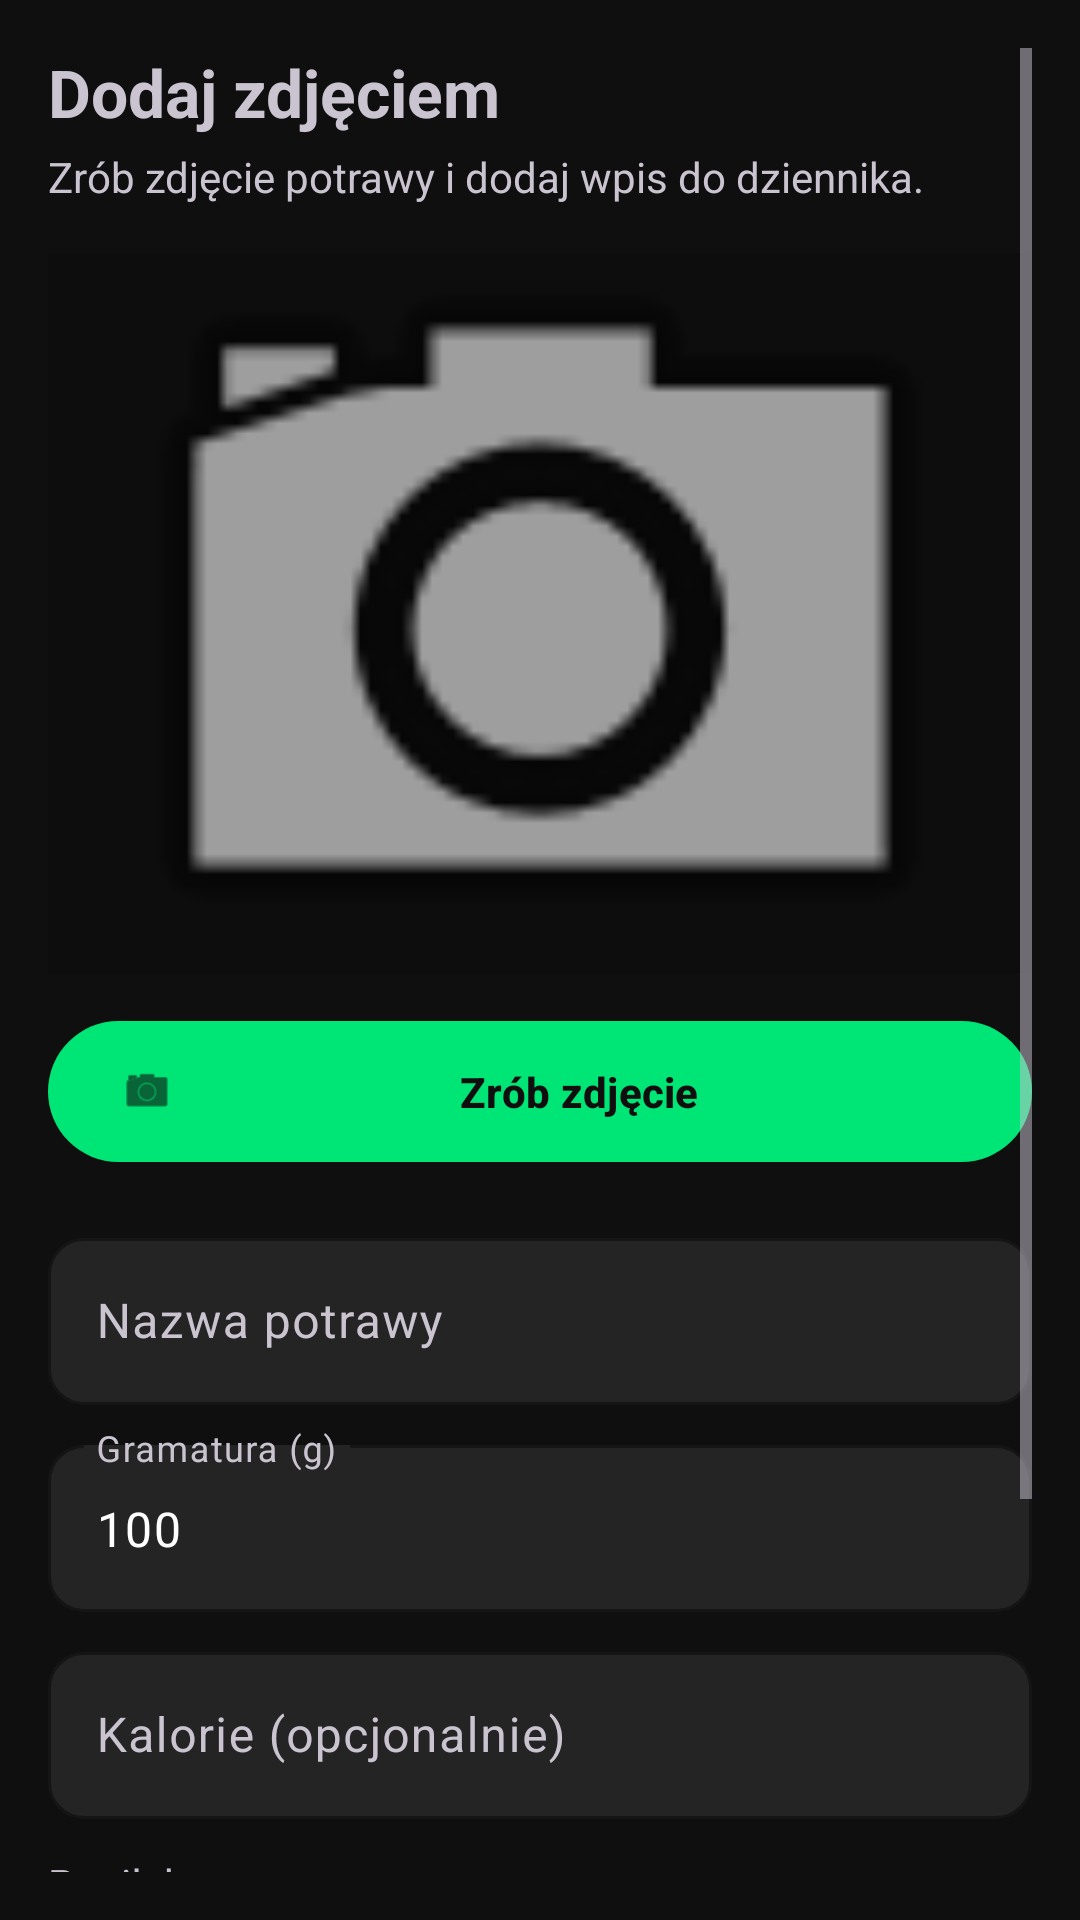

This screen was rendered from an Android layout file. Write that file and the resources it references.
<!-- AndroidManifest.xml: application theme Theme.FitTrack -->
<!-- res/layout/fragment_food_photo.xml -->
<?xml version="1.0" encoding="utf-8"?>
<ScrollView xmlns:android="http://schemas.android.com/apk/res/android"
    xmlns:app="http://schemas.android.com/apk/res-auto"
    android:layout_width="match_parent"
    android:layout_height="match_parent"
    android:fillViewport="true"
    android:padding="16dp">

    <LinearLayout
        android:layout_width="match_parent"
        android:layout_height="wrap_content"
        android:orientation="vertical">

        <TextView
            android:layout_width="wrap_content"
            android:layout_height="wrap_content"
            android:text="@string/food_photo_title"
            android:textSize="22sp"
            android:textStyle="bold"/>

        <TextView
            android:layout_width="match_parent"
            android:layout_height="wrap_content"
            android:layout_marginTop="4dp"
            android:text="@string/food_photo_hint"
            android:textSize="14sp"/>

        <ImageView
            android:id="@+id/imgPreview"
            android:layout_width="match_parent"
            android:layout_height="240dp"
            android:layout_marginTop="16dp"
            android:background="#22000000"
            android:contentDescription="@string/cd_food_photo"
            android:scaleType="centerCrop"
            android:src="@android:drawable/ic_menu_camera"/>

        <com.google.android.material.button.MaterialButton
            android:id="@+id/btnTakePhoto"
            android:layout_width="match_parent"
            android:layout_height="wrap_content"
            android:layout_marginTop="12dp"
            android:text="@string/btn_take_photo"
            app:icon="@android:drawable/ic_menu_camera"/>

        <com.google.android.material.textfield.TextInputLayout
            android:layout_width="match_parent"
            android:layout_height="wrap_content"
            android:layout_marginTop="16dp"
            android:hint="@string/hint_dish_name">

            <com.google.android.material.textfield.TextInputEditText
                android:id="@+id/etName"
                android:layout_width="match_parent"
                android:layout_height="wrap_content"
                android:inputType="textCapSentences"/>
        </com.google.android.material.textfield.TextInputLayout>

        <com.google.android.material.textfield.TextInputLayout
            android:layout_width="match_parent"
            android:layout_height="wrap_content"
            android:layout_marginTop="8dp"
            android:hint="@string/hint_quantity_g">

            <com.google.android.material.textfield.TextInputEditText
                android:id="@+id/etQuantity"
                android:layout_width="match_parent"
                android:layout_height="wrap_content"
                android:inputType="numberDecimal"
                android:text="100"/>
        </com.google.android.material.textfield.TextInputLayout>

        <com.google.android.material.textfield.TextInputLayout
            android:layout_width="match_parent"
            android:layout_height="wrap_content"
            android:layout_marginTop="8dp"
            android:hint="@string/hint_kcal_optional">

            <com.google.android.material.textfield.TextInputEditText
                android:id="@+id/etKcal"
                android:layout_width="match_parent"
                android:layout_height="wrap_content"
                android:inputType="number"/>
        </com.google.android.material.textfield.TextInputLayout>

        <TextView
            android:layout_width="wrap_content"
            android:layout_height="wrap_content"
            android:layout_marginTop="12dp"
            android:text="@string/label_meal_type"/>

        <RadioGroup
            android:id="@+id/rgMealType"
            android:layout_width="match_parent"
            android:layout_height="wrap_content"
            android:orientation="horizontal">

            <RadioButton
                android:id="@+id/rbBreakfast"
                android:layout_width="0dp"
                android:layout_height="wrap_content"
                android:layout_weight="1"
                android:checked="true"
                android:text="@string/meal_breakfast"/>

            <RadioButton
                android:id="@+id/rbLunch"
                android:layout_width="0dp"
                android:layout_height="wrap_content"
                android:layout_weight="1"
                android:text="@string/meal_lunch"/>

            <RadioButton
                android:id="@+id/rbDinner"
                android:layout_width="0dp"
                android:layout_height="wrap_content"
                android:layout_weight="1"
                android:text="@string/meal_dinner"/>

            <RadioButton
                android:id="@+id/rbSnack"
                android:layout_width="0dp"
                android:layout_height="wrap_content"
                android:layout_weight="1"
                android:text="@string/meal_snack"/>
        </RadioGroup>

        <com.google.android.material.button.MaterialButton
            android:id="@+id/btnSave"
            android:layout_width="match_parent"
            android:layout_height="wrap_content"
            android:layout_marginTop="16dp"
            android:text="@string/btn_save_to_diary"/>

        <com.google.android.material.button.MaterialButton
            android:id="@+id/btnCancel"
            style="@style/Widget.Material3.Button.TextButton"
            android:layout_width="match_parent"
            android:layout_height="wrap_content"
            android:text="@string/btn_cancel"/>
    </LinearLayout>
</ScrollView>
<!-- resources referenced by this layout -->
<resources>
  <string name="btn_cancel">Anuluj</string>
  <string name="btn_save_to_diary">Zapisz do dziennika</string>
  <string name="btn_take_photo">Zrób zdjęcie</string>
  <string name="cd_food_photo">Zdjęcie potrawy</string>
  <string name="food_photo_hint">Zrób zdjęcie potrawy i dodaj wpis do dziennika.</string>
  <string name="food_photo_title">Dodaj zdjęciem</string>
  <string name="hint_dish_name">Nazwa potrawy</string>
  <string name="hint_kcal_optional">Kalorie (opcjonalnie)</string>
  <string name="hint_quantity_g">Gramatura (g)</string>
  <string name="label_meal_type">Posiłek</string>
  <string name="meal_breakfast">Śniadanie</string>
  <string name="meal_dinner">Kolacja</string>
  <string name="meal_lunch">Obiad</string>
  <string name="meal_snack">Przekąska</string>
  <style name="Theme.FitTrack" parent="Theme.Material3.Dark.NoActionBar">
          
          <item name="colorPrimary">@color/accent_green</item>
          <item name="colorPrimaryVariant">@color/accent_green_dark</item>
          <item name="colorOnPrimary">@color/bg_dark</item>
  
          
          <item name="android:colorBackground">@color/bg_dark</item>
          <item name="colorSurface">@color/bg_surface</item>
          <item name="colorOnSurface">@color/text_primary</item>
          <item name="colorOnBackground">@color/text_primary</item>
  
          
          <item name="colorError">@color/error</item>
  
          
          <item name="materialButtonStyle">@style/Widget.FitTrack.Button</item>
  
          
          <item name="textInputStyle">@style/Widget.FitTrack.TextInput</item>
      </style>
  <color name="accent_green">#00E676</color>
  <color name="accent_green_dark">#00C853</color>
  <color name="bg_dark">#0F0F0F</color>
  <color name="bg_surface">#1A1A1A</color>
  <color name="text_primary">#FFFFFF</color>
  <color name="error">#FF5252</color>
  <style name="Widget.FitTrack.Button" parent="Widget.Material3.Button">
          <item name="cornerRadius">50dp</item>
          <item name="backgroundTint">@color/accent_green</item>
          <item name="android:textColor">@color/bg_dark</item>
          <item name="android:textStyle">bold</item>
          <item name="android:paddingTop">14dp</item>
          <item name="android:paddingBottom">14dp</item>
      </style>
  <style name="Widget.FitTrack.TextInput" parent="Widget.Material3.TextInputLayout.OutlinedBox">
          <item name="boxStrokeColor">@color/accent_green</item>
          <item name="hintTextColor">@color/text_secondary</item>
          <item name="boxBackgroundColor">@color/bg_card</item>
          <item name="shapeAppearanceOverlay">@style/ShapeAppearance.FitTrack.RoundedInput</item>
      </style>
  <color name="text_secondary">#9E9E9E</color>
  <color name="bg_card">#242424</color>
  <style name="ShapeAppearance.FitTrack.RoundedInput" parent="">
          <item name="cornerFamily">rounded</item>
          <item name="cornerSize">12dp</item>
      </style>
</resources>
